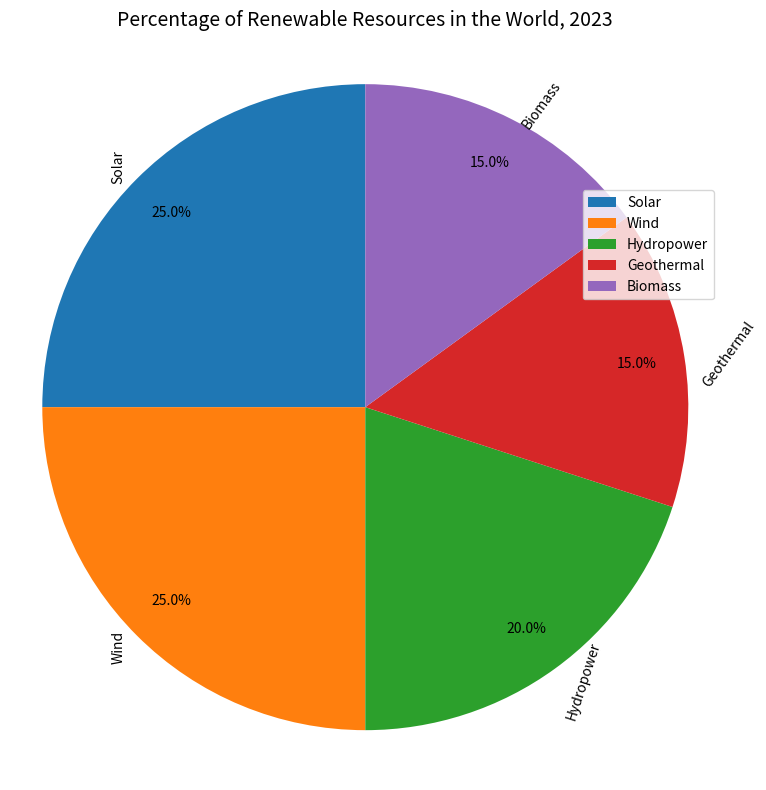

Source code (Python): (Note: this script raises an exception after producing the figure.)

import matplotlib.pyplot as plt
import numpy as np

# Create a figure object
fig = plt.figure(figsize=(8, 8))
# Add a subplot
ax = fig.add_subplot(111)

# Data to plot
labels = 'Solar', 'Wind', 'Hydropower', 'Geothermal', 'Biomass'
sizes = [25, 25, 20, 15, 15]

# Pie chart
patches, texts, autotexts = ax.pie(sizes, labels=labels, autopct='%1.1f%%', startangle=90, pctdistance=0.85, labeldistance=1.05)

# Equal aspect ratio
ax.axis('equal')
# Title
plt.title('Percentage of Renewable Resources in the World, 2023', fontsize=14) 
# Legend
plt.legend(loc='upper right', bbox_to_anchor=(1, 0.8))
# Resize the image
plt.tight_layout()
# Rotate the labels
for i, label in enumerate(labels):
    angle = (sizes[i]/sum(sizes))*360
    if angle > 90:
        texts[i].set_rotation(angle-180)
    else:
        texts[i].set_rotation(angle)

# Save the figure
plt.savefig('pie chart/png/25.png')

# Clear the current image state
plt.clf()
